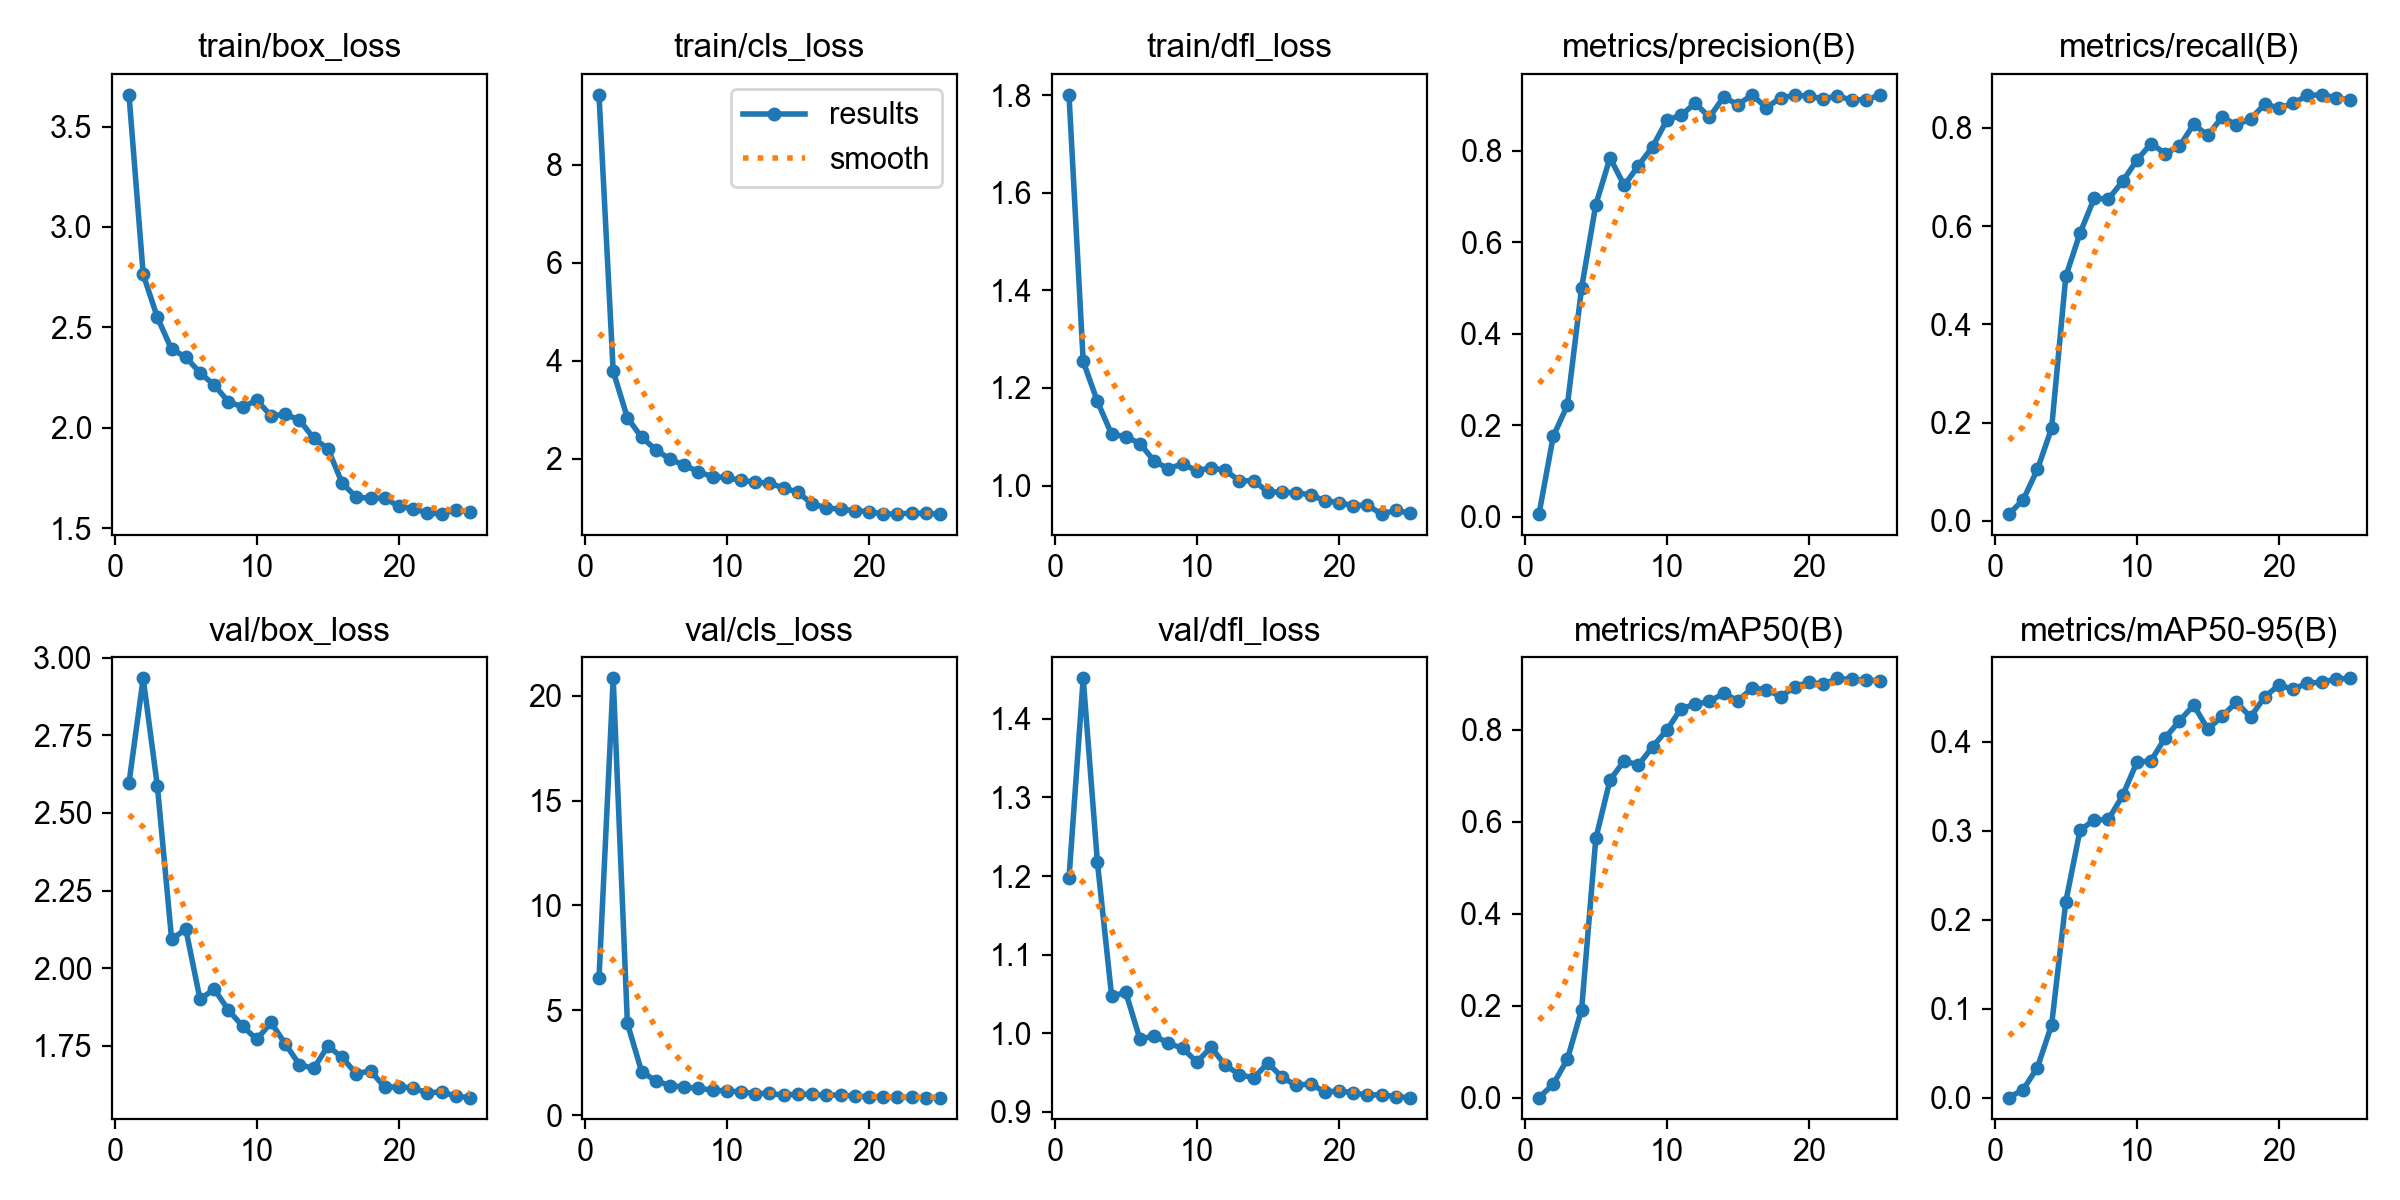

Source data for this figure (header and first rows):
epoch, time, train/box_loss, train/cls_loss, train/dfl_loss, metrics/precision(B), metrics/recall(B), metrics/mAP50(B), metrics/mAP50-95(B), val/box_loss, val/cls_loss, val/dfl_loss, lr/pg0, lr/pg1, lr/pg2
1, 136.8, 3.658, 9.425, 1.8, 0.00575, 0.01357, 0.00078, 0.0004, 2.597, 6.527, 1.197, 0.00032, 0.00032, 0.00032
2, 282.6, 2.764, 3.783, 1.255, 0.1755, 0.04277, 0.02973, 0.00945, 2.934, 20.83, 1.451, 0.0006475, 0.0006475, 0.0006475
3, 418.3, 2.549, 2.838, 1.172, 0.244, 0.1046, 0.08429, 0.03404, 2.585, 4.376, 1.218, 0.0009648, 0.0009648, 0.0009648
4, 2308, 2.391, 2.437, 1.105, 0.5004, 0.1885, 0.1921, 0.08198, 2.093, 2.076, 1.047, 0.0009652, 0.0009652, 0.0009652
5, 2402, 2.353, 2.187, 1.1, 0.6826, 0.4979, 0.5636, 0.2203, 2.126, 1.632, 1.052, 0.0009388, 0.0009388, 0.0009388
6, 3406, 2.273, 1.987, 1.086, 0.7848, 0.5859, 0.6909, 0.3005, 1.9, 1.406, 0.9921, 0.0009055, 0.0009055, 0.0009055
7, 3498, 2.213, 1.874, 1.05, 0.7244, 0.6569, 0.7325, 0.3122, 1.933, 1.338, 0.9971, 0.0008658, 0.0008658, 0.0008658
8, 3604, 2.129, 1.733, 1.034, 0.7679, 0.6552, 0.7232, 0.3126, 1.865, 1.27, 0.9871, 0.0008205, 0.0008205, 0.0008205
9, 3707, 2.104, 1.633, 1.045, 0.8093, 0.6914, 0.7631, 0.3395, 1.813, 1.198, 0.981, 0.0007702, 0.0007702, 0.0007702
10, 3818, 2.137, 1.619, 1.03, 0.8674, 0.7343, 0.7993, 0.3767, 1.771, 1.144, 0.9634, 0.0007158, 0.0007158, 0.0007158
11, 4070, 2.06, 1.558, 1.037, 0.8779, 0.7683, 0.8457, 0.3785, 1.825, 1.114, 0.9822, 0.000658, 0.000658, 0.000658
12, 4167, 2.067, 1.526, 1.031, 0.9042, 0.7479, 0.8551, 0.4044, 1.756, 1.023, 0.9594, 0.0005978, 0.0005978, 0.0005978
13, 4274, 2.039, 1.501, 1.01, 0.8736, 0.7625, 0.8613, 0.4232, 1.689, 1.035, 0.9474, 0.0005361, 0.0005361, 0.0005361
14, 4385, 1.947, 1.407, 1.01, 0.9179, 0.8074, 0.8792, 0.4409, 1.677, 0.949, 0.9432, 0.0004739, 0.0004739, 0.0004739
15, 4496, 1.897, 1.318, 0.9871, 0.9011, 0.7849, 0.8628, 0.414, 1.749, 1.011, 0.9622, 0.0004122, 0.0004122, 0.0004122
16, 4591, 1.725, 1.081, 0.9866, 0.9226, 0.8222, 0.8901, 0.4283, 1.713, 0.9858, 0.9439, 0.000352, 0.000352, 0.000352
17, 4689, 1.654, 0.9996, 0.9852, 0.8944, 0.8064, 0.8872, 0.4442, 1.66, 0.9487, 0.9337, 0.0002942, 0.0002942, 0.0002942
18, 4784, 1.649, 0.9692, 0.9813, 0.916, 0.8181, 0.8721, 0.4276, 1.67, 0.9613, 0.9358, 0.0002398, 0.0002398, 0.0002398
19, 4877, 1.651, 0.9429, 0.9691, 0.9214, 0.8484, 0.8926, 0.4501, 1.616, 0.9051, 0.9253, 0.0001895, 0.0001895, 0.0001895
20, 4980, 1.609, 0.921, 0.9652, 0.9203, 0.8405, 0.9036, 0.4635, 1.618, 0.8802, 0.9266, 0.0001442, 0.0001442, 0.0001442
21, 5077, 1.597, 0.8727, 0.9591, 0.9136, 0.85, 0.8982, 0.4586, 1.614, 0.8598, 0.9245, 0.0001045, 0.0001045, 0.0001045
22, 5163, 1.576, 0.8753, 0.9601, 0.9202, 0.8664, 0.9116, 0.4658, 1.598, 0.8419, 0.9211, 7.12282e-05, 7.12282e-05, 7.12282e-05
23, 5253, 1.571, 0.8917, 0.9417, 0.9113, 0.8675, 0.9091, 0.4664, 1.602, 0.8425, 0.9221, 4.47606e-05, 4.47606e-05, 4.47606e-05
24, 5342, 1.593, 0.8854, 0.9495, 0.9123, 0.8618, 0.9081, 0.4702, 1.587, 0.837, 0.9193, 2.55513e-05, 2.55513e-05, 2.55513e-05
25, 5434, 1.58, 0.8716, 0.9433, 0.9214, 0.8576, 0.906, 0.471, 1.583, 0.8349, 0.9182, 1.39032e-05, 1.39032e-05, 1.39032e-05
